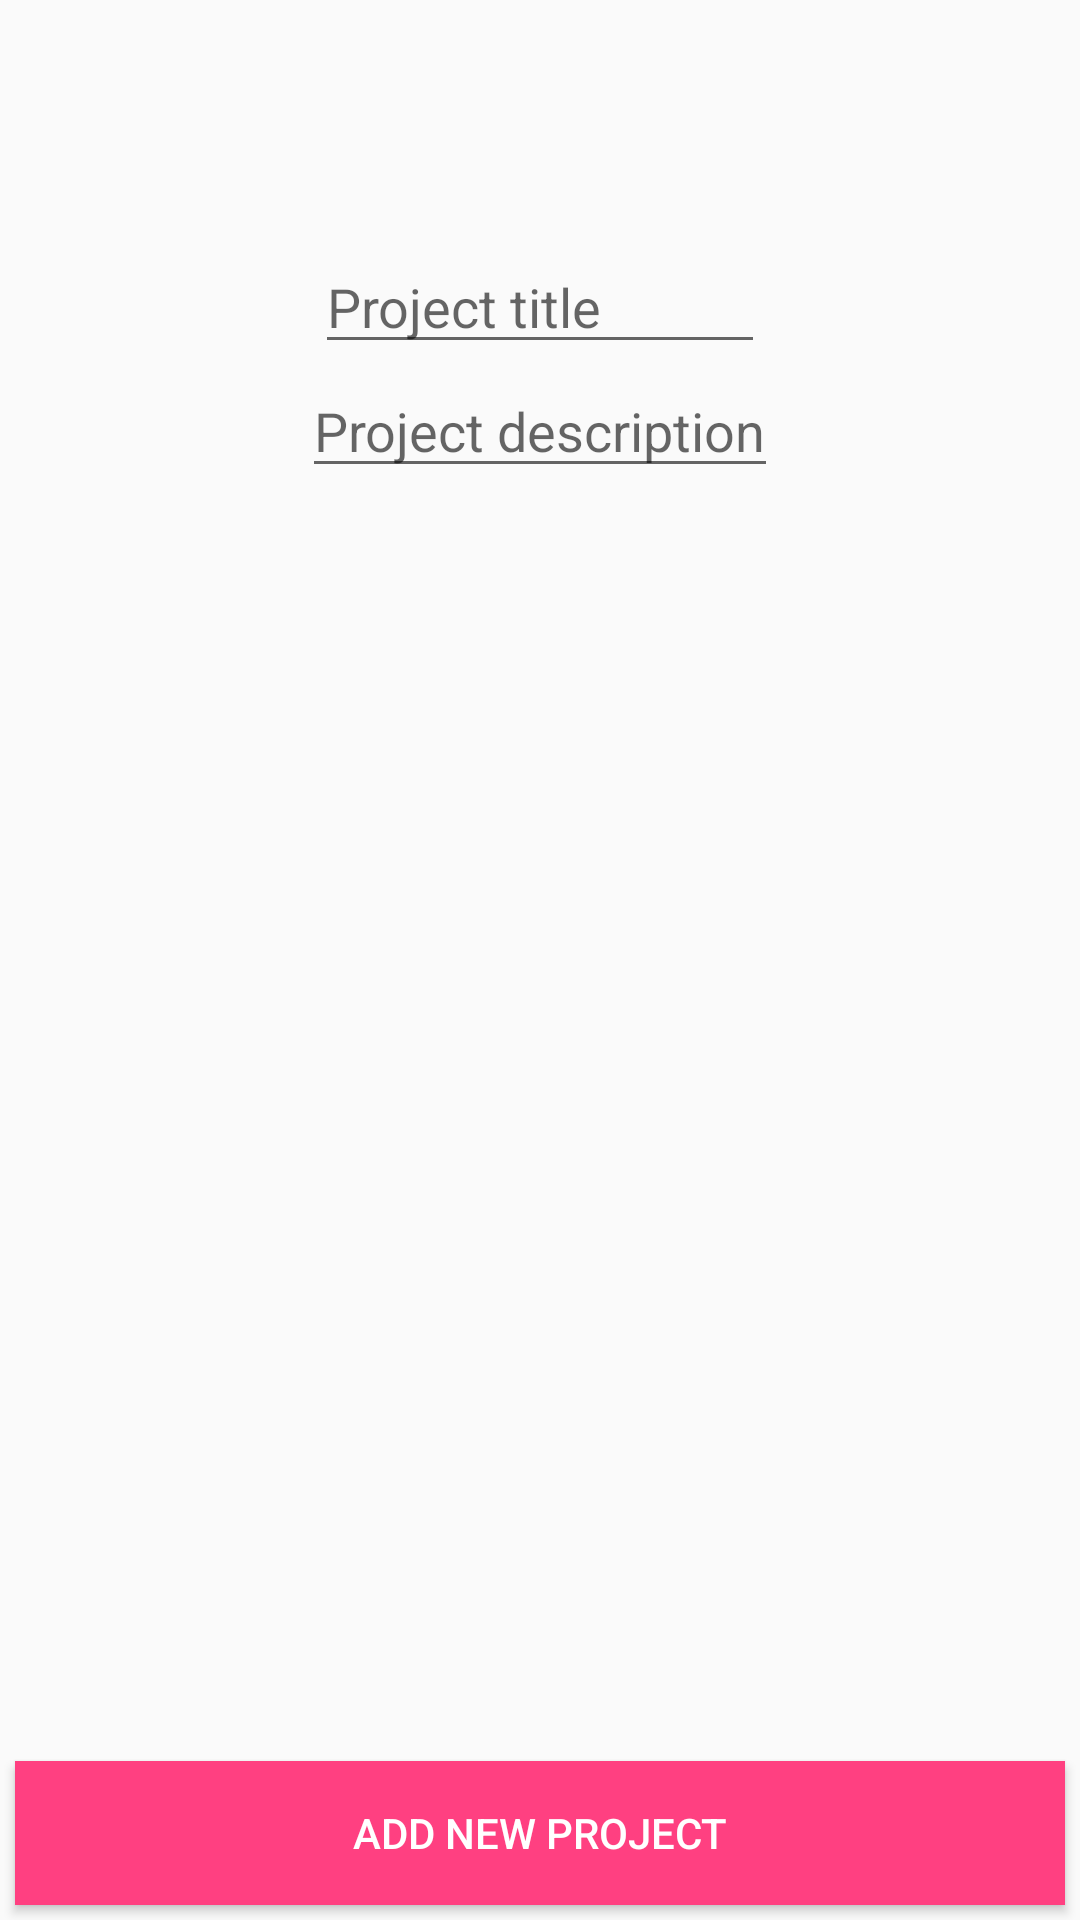

Android layout source for this screen:
<!-- AndroidManifest.xml: application theme AppTheme -->
<!-- res/layout/fragment_project_new.xml -->
<RelativeLayout xmlns:android="http://schemas.android.com/apk/res/android"
    xmlns:app="http://schemas.android.com/apk/res-auto"
    xmlns:tools="http://schemas.android.com/tools"
    android:layout_width="match_parent"
    android:layout_height="match_parent"
    android:paddingTop="@dimen/padding_top_fragment"
    tools:context="nl.hu.frontenddevelopment.Fragment.ProjectNewFragment">

    <ImageView
        android:id="@+id/actor_icon"
        android:layout_width="50dp"
        android:layout_height="50dp"
        android:layout_margin="10dp"
        android:layout_toLeftOf="@+id/project_new_title"
        app:srcCompat="@drawable/ic_assignment_black_24dp"/>

    <EditText
        android:id="@+id/project_new_title"
        android:layout_centerHorizontal="true"
        android:layout_width="wrap_content"
        android:layout_height="wrap_content"
        android:minWidth="@dimen/min_et_width"
        android:textColor="@color/colorTextPrimary"
        android:hint="@string/project_new_title"/>

    <EditText
        android:id="@+id/project_new_description"
        android:layout_below="@+id/project_new_title"
        android:layout_centerHorizontal="true"
        android:layout_width="wrap_content"
        android:layout_height="wrap_content"
        android:minWidth="@dimen/min_et_width"
        android:textColor="@color/colorTextPrimary"
        android:hint="@string/project_new_description"/>

    <Button
        android:id="@+id/button_delete_project"
        android:layout_width="match_parent"
        android:layout_height="wrap_content"
        android:layout_above="@+id/button_add_new_project"
        android:text="@string/text_button_delete_project"
        android:visibility="gone"
        android:textColor="@color/colorTextWhite"
        android:background="#ff0000"
        android:layout_margin="@dimen/button_margin" />

    <Button
        android:id="@+id/button_add_new_project"
        android:layout_width="match_parent"
        android:layout_height="wrap_content"
        android:layout_centerHorizontal="true"
        android:layout_alignParentBottom="true"
        android:text="@string/text_button_add_new_project"
        android:textColor="@color/colorTextWhite"
        android:background="@color/colorAccent"
        android:layout_margin="@dimen/button_margin" />
</RelativeLayout>
<!-- resources referenced by this layout -->
<resources>
  <color name="colorAccent">#FF4081</color>
  <color name="colorTextPrimary">#212121</color>
  <color name="colorTextWhite">#ffffffff</color>
  <dimen name="button_margin">5dp</dimen>
  <dimen name="min_et_width">150dp</dimen>
  <dimen name="padding_top_fragment">80dp</dimen>
  <string name="project_new_description">Project description</string>
  <string name="project_new_title">Project title</string>
  <string name="text_button_add_new_project">Add new project</string>
  <string name="text_button_delete_project">Delete Project</string>
  <style name="AppTheme" parent="Theme.AppCompat.Light.DarkActionBar">
          
          <item name="colorPrimary">@color/colorPrimary</item>
          <item name="colorPrimaryDark">@color/colorPrimaryDark</item>
          <item name="colorAccent">@color/colorAccent</item>
  
          
          <item name="windowActionBar">false</item>
          <item name="windowNoTitle">true</item>
      </style>
  <color name="colorPrimary">#3F51B5</color>
  <color name="colorPrimaryDark">#303F9F</color>
</resources>
